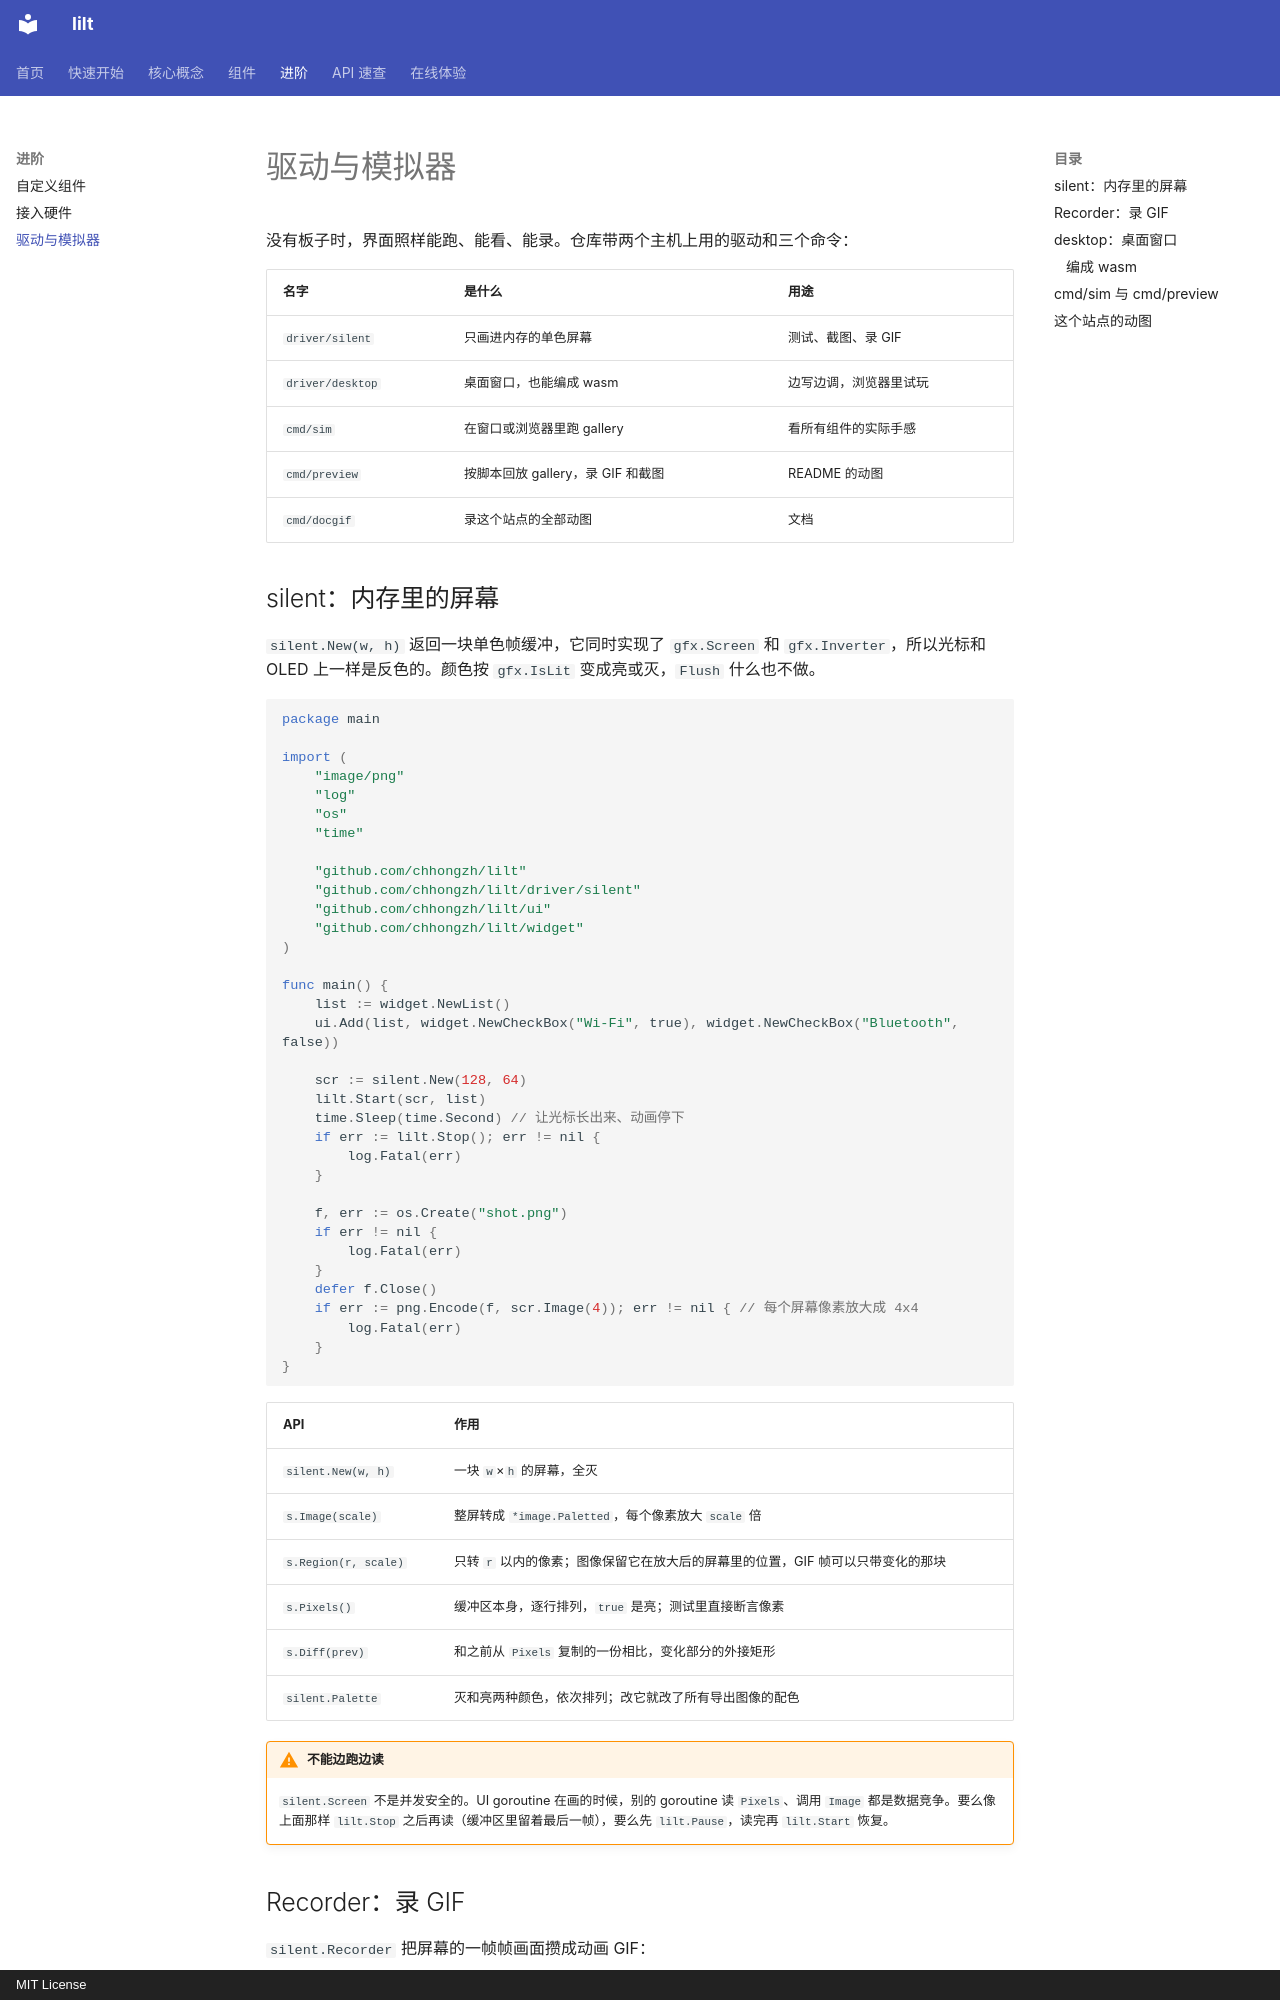

repository: chhongzh/lilt · page: guides/drivers/index.html · generator: mkdocs · copyright: MIT License

# 驱动与模拟器

没有板子时，界面照样能跑、能看、能录。仓库带两个主机上用的驱动和三个命令：

| 名字 | 是什么 | 用途 |
| --- | --- | --- |
| `driver/silent` | 只画进内存的单色屏幕 | 测试、截图、录 GIF |
| `driver/desktop` | 桌面窗口，也能编成 wasm | 边写边调，浏览器里试玩 |
| `cmd/sim` | 在窗口或浏览器里跑 gallery | 看所有组件的实际手感 |
| `cmd/preview` | 按脚本回放 gallery，录 GIF 和截图 | README 的动图 |
| `cmd/docgif` | 录这个站点的全部动图 | 文档 |

## silent：内存里的屏幕 { #silent }

`silent.New(w, h)` 返回一块单色帧缓冲，它同时实现了 `gfx.Screen` 和 `gfx.Inverter`，所以光标和 OLED 上一样是反色的。颜色按 `gfx.IsLit` 变成亮或灭，`Flush` 什么也不做。

```go
package main

import (
	"image/png"
	"log"
	"os"
	"time"

	"github.com/chhongzh/lilt"
	"github.com/chhongzh/lilt/driver/silent"
	"github.com/chhongzh/lilt/ui"
	"github.com/chhongzh/lilt/widget"
)

func main() {
	list := widget.NewList()
	ui.Add(list, widget.NewCheckBox("Wi-Fi", true), widget.NewCheckBox("Bluetooth", false))

	scr := silent.New(128, 64)
	lilt.Start(scr, list)
	time.Sleep(time.Second) // 让光标长出来、动画停下
	if err := lilt.Stop(); err != nil {
		log.Fatal(err)
	}

	f, err := os.Create("shot.png")
	if err != nil {
		log.Fatal(err)
	}
	defer f.Close()
	if err := png.Encode(f, scr.Image(4)); err != nil { // 每个屏幕像素放大成 4x4
		log.Fatal(err)
	}
}
```

| API | 作用 |
| --- | --- |
| `silent.New(w, h)` | 一块 `w`×`h` 的屏幕，全灭 |
| `s.Image(scale)` | 整屏转成 `*image.Paletted`，每个像素放大 `scale` 倍 |
| `s.Region(r, scale)` | 只转 `r` 以内的像素；图像保留它在放大后的屏幕里的位置，GIF 帧可以只带变化的那块 |
| `s.Pixels()` | 缓冲区本身，逐行排列，`true` 是亮；测试里直接断言像素 |
| `s.Diff(prev)` | 和之前从 `Pixels` 复制的一份相比，变化部分的外接矩形 |
| `silent.Palette` | 灭和亮两种颜色，依次排列；改它就改了所有导出图像的配色 |

!!! warning "不能边跑边读"
    `silent.Screen` 不是并发安全的。UI goroutine 在画的时候，别的 goroutine 读 `Pixels`、调用 `Image` 都是数据竞争。要么像上面那样 `lilt.Stop` 之后再读（缓冲区里留着最后一帧），要么先 `lilt.Pause`，读完再 `lilt.Start` 恢复。
